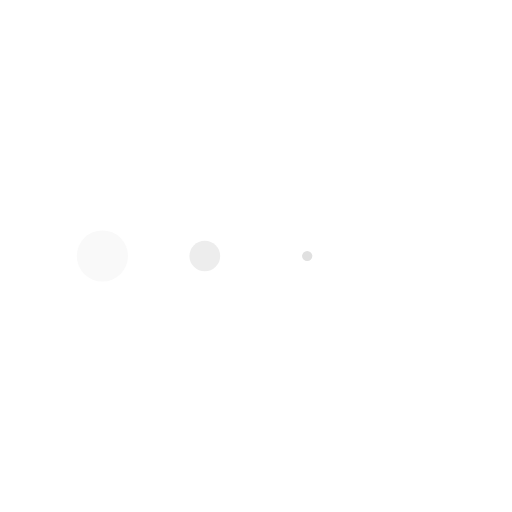
t = 0.00 s
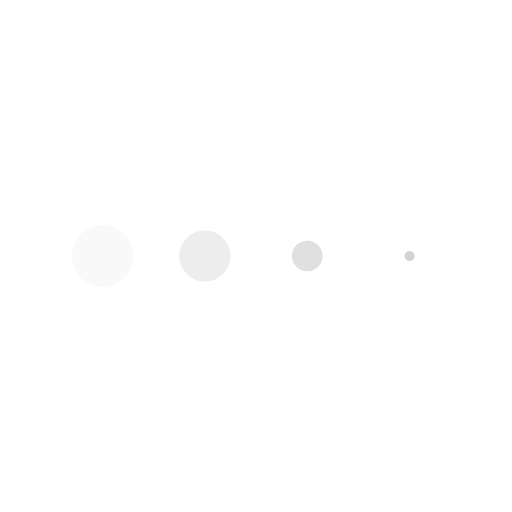
t = 0.13 s
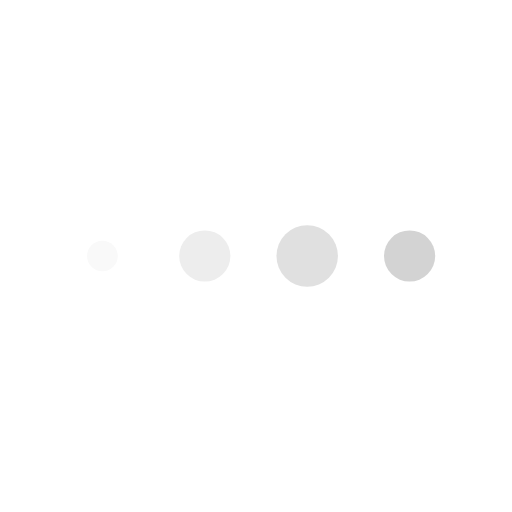
t = 0.38 s
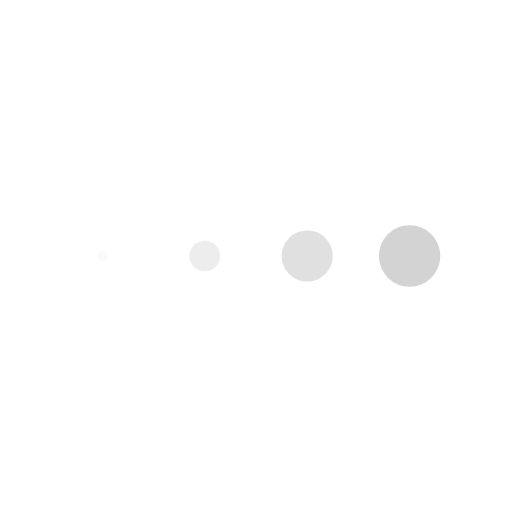
t = 0.50 s
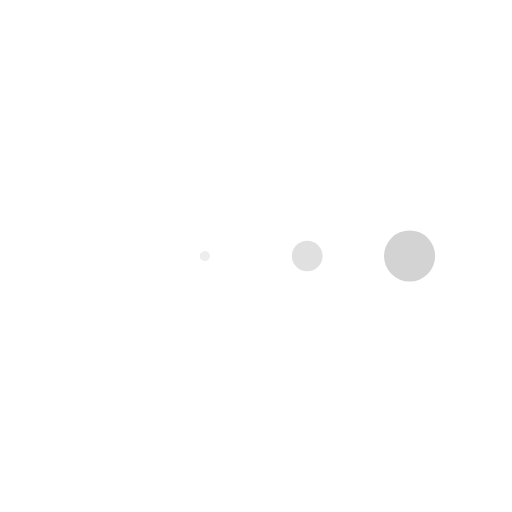
t = 0.63 s
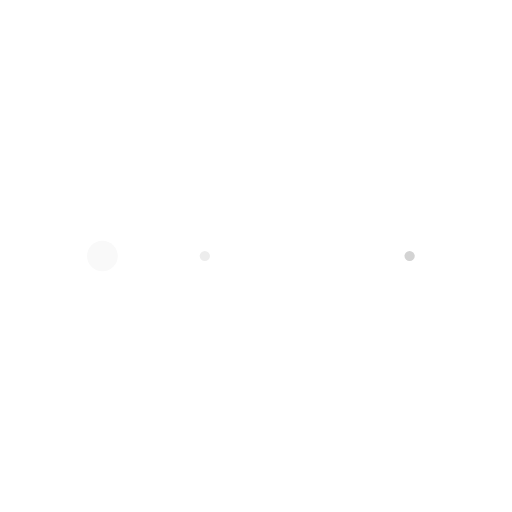
t = 0.88 s

The animated SVG that drew these frames (rendered in a browser with its animation timeline set to each time). Animation: 4 SMIL elements (animateTransform=4); one cycle of 1.00 s, repeats indefinitely.

<?xml version="1.0" encoding="utf-8"?>
<svg xmlns="http://www.w3.org/2000/svg" xmlns:xlink="http://www.w3.org/1999/xlink" style="margin: auto; background: none; display: block; shape-rendering: auto; animation-play-state: running; animation-delay: 0s;" width="151px" height="151px" viewBox="0 0 100 100" preserveAspectRatio="xMidYMid">
<g transform="translate(20 50)" style="animation-play-state: running; animation-delay: 0s;">
<circle cx="0" cy="0" r="6" fill="#f9f9f9" style="animation-play-state: running; animation-delay: 0s;">
  <animateTransform attributeName="transform" type="scale" begin="-0.375s" calcMode="spline" keySplines="0.3 0 0.7 1;0.3 0 0.7 1" values="0;1;0" keyTimes="0;0.5;1" dur="1s" repeatCount="indefinite" style="animation-play-state: running; animation-delay: 0s;"></animateTransform>
</circle>
</g><g transform="translate(40 50)" style="animation-play-state: running; animation-delay: 0s;">
<circle cx="0" cy="0" r="6" fill="#ededed" style="animation-play-state: running; animation-delay: 0s;">
  <animateTransform attributeName="transform" type="scale" begin="-0.25s" calcMode="spline" keySplines="0.3 0 0.7 1;0.3 0 0.7 1" values="0;1;0" keyTimes="0;0.5;1" dur="1s" repeatCount="indefinite" style="animation-play-state: running; animation-delay: 0s;"></animateTransform>
</circle>
</g><g transform="translate(60 50)" style="animation-play-state: running; animation-delay: 0s;">
<circle cx="0" cy="0" r="6" fill="#e0e0e0" style="animation-play-state: running; animation-delay: 0s;">
  <animateTransform attributeName="transform" type="scale" begin="-0.125s" calcMode="spline" keySplines="0.3 0 0.7 1;0.3 0 0.7 1" values="0;1;0" keyTimes="0;0.5;1" dur="1s" repeatCount="indefinite" style="animation-play-state: running; animation-delay: 0s;"></animateTransform>
</circle>
</g><g transform="translate(80 50)" style="animation-play-state: running; animation-delay: 0s;">
<circle cx="0" cy="0" r="6" fill="#d3d3d3" style="animation-play-state: running; animation-delay: 0s;">
  <animateTransform attributeName="transform" type="scale" begin="0s" calcMode="spline" keySplines="0.3 0 0.7 1;0.3 0 0.7 1" values="0;1;0" keyTimes="0;0.5;1" dur="1s" repeatCount="indefinite" style="animation-play-state: running; animation-delay: 0s;"></animateTransform>
</circle>
</g>
<!-- [ldio] generated by https://loading.io/ --></svg>
